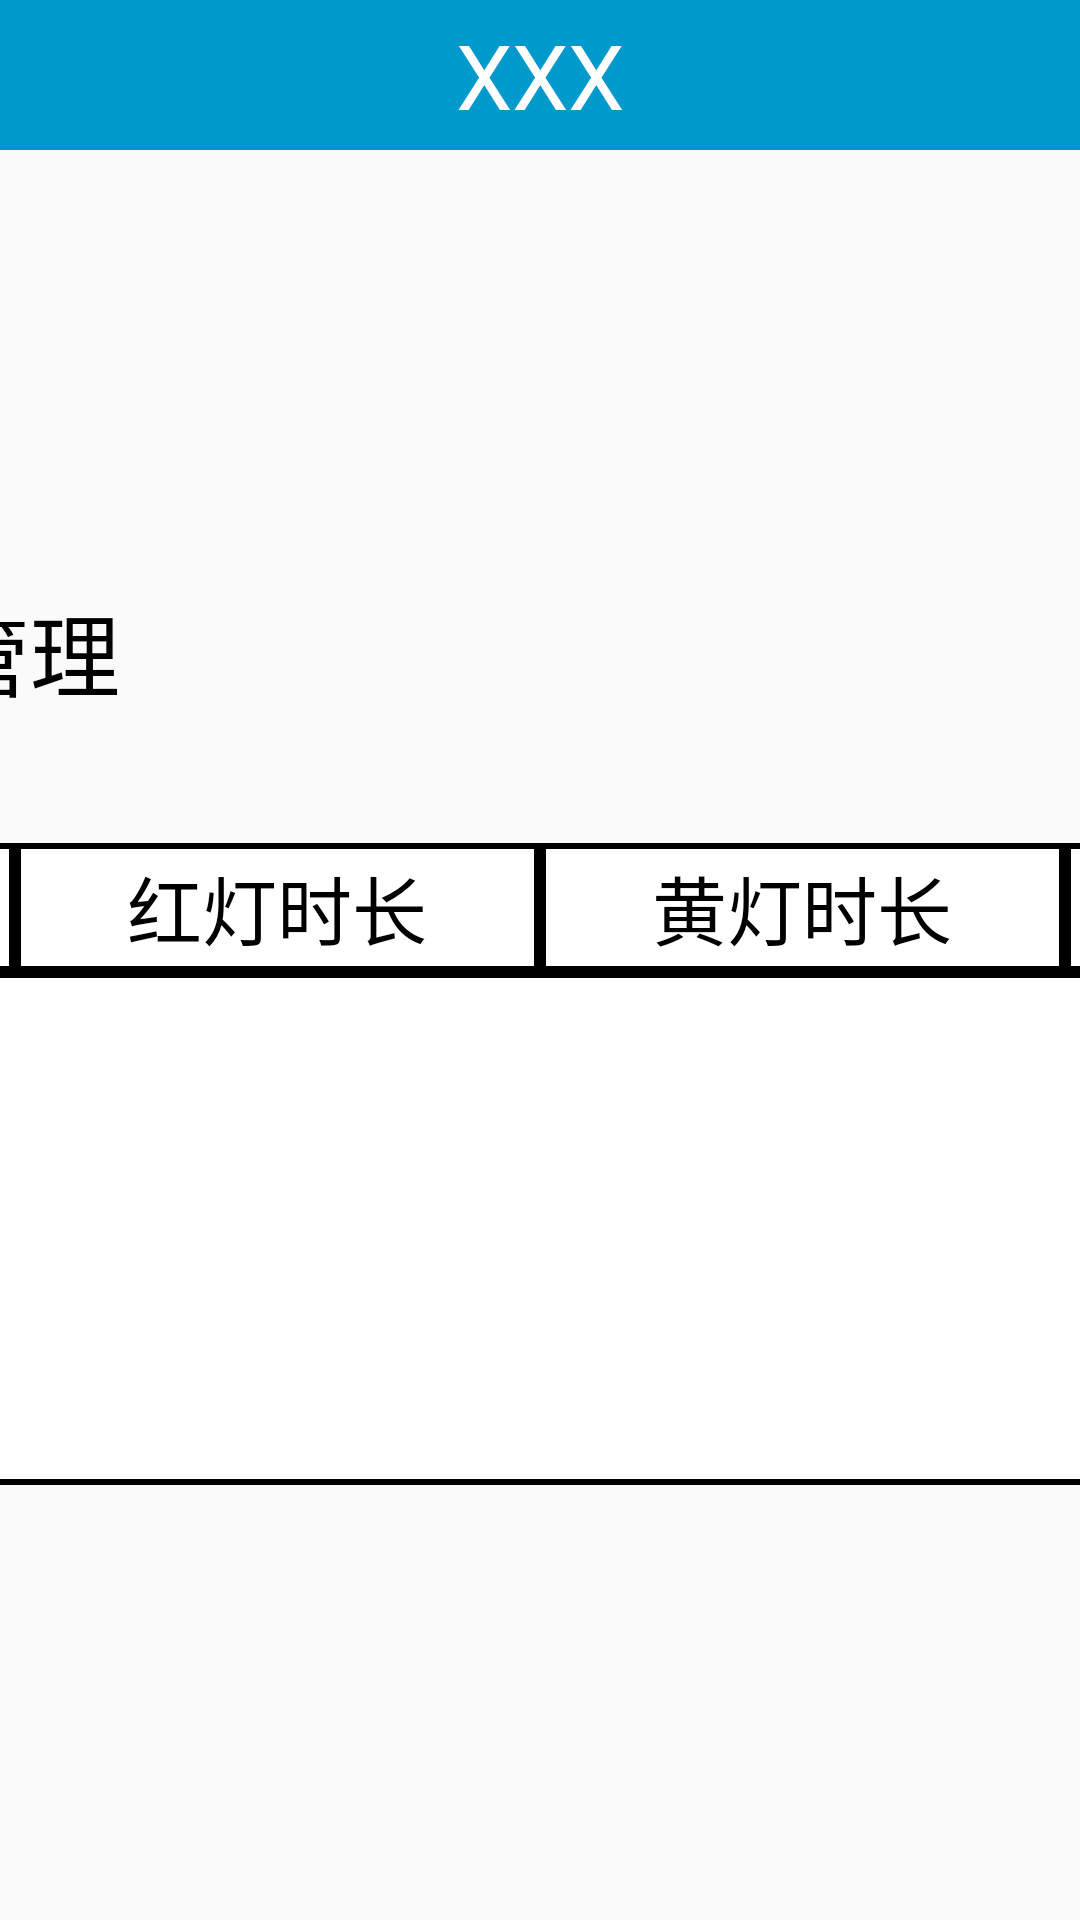

This screen was rendered from an Android layout file. Write that file and the resources it references.
<!-- AndroidManifest.xml: application theme AppTheme -->
<!-- res/layout/activity_h_l_d_.xml -->
<?xml version="1.0" encoding="utf-8"?>
<androidx.constraintlayout.widget.ConstraintLayout xmlns:android="http://schemas.android.com/apk/res/android"
    xmlns:app="http://schemas.android.com/apk/res-auto"
    xmlns:tools="http://schemas.android.com/tools"
    android:layout_width="match_parent"
    android:layout_height="match_parent"
    tools:context=".Activity.HLD_Activity">
    <include layout="@layout/head"/>
    <LinearLayout
        android:gravity="center"
        android:orientation="vertical"
        android:layout_width="match_parent"
        android:layout_height="match_parent">
        <LinearLayout
            android:orientation="vertical"
            android:layout_marginTop="50dp"
            android:layout_width="700dp"
            android:layout_height="300dp">
            <TextView
                android:layout_weight="3"
                android:textSize="30sp"
                android:textColor="#000000"
                android:text="红绿灯信息管理"
                android:layout_width="match_parent"
                android:layout_height="match_parent"/>
            <LinearLayout
                android:layout_weight="3"
                android:layout_width="match_parent"
                android:layout_height="match_parent">
                <TextView
                    android:textColor="#000000"
                    android:textSize="30sp"
                    android:text="排序:"
                    android:layout_width="wrap_content"
                    android:layout_height="match_parent"/>
                <Spinner
                    android:gravity="center"
                    android:entries="@array/hld"
                    android:id="@+id/sp_px"
                    android:layout_width="500dp"
                    android:layout_height="match_parent"/>
                <Button
                    android:onClick="ChaXun"
                    android:text="查询"
                    android:layout_width="match_parent"
                    android:layout_height="match_parent"/>
            </LinearLayout>
            <LinearLayout
                android:orientation="vertical"
                android:layout_weight="1"
                android:layout_width="match_parent"
                android:layout_height="match_parent">
                <LinearLayout
                    android:background="@drawable/underline"
                    android:layout_weight="4"
                    android:layout_width="match_parent"
                    android:layout_height="match_parent">
                    <TextView
                        android:background="@drawable/underline"
                        android:layout_weight="1"
                        android:gravity="center"
                        android:textColor="#000000"
                        android:textSize="25sp"
                        android:text="路口"
                        android:layout_width="match_parent"
                        android:layout_height="match_parent"/>
                    <TextView
                        android:background="@drawable/underline"
                        android:layout_weight="1"
                        android:gravity="center"
                        android:textColor="#000000"
                        android:textSize="25sp"
                        android:text="红灯时长"
                        android:layout_width="match_parent"
                        android:layout_height="match_parent"/>
                    <TextView
                        android:background="@drawable/underline"
                        android:layout_weight="1"
                        android:gravity="center"
                        android:textColor="#000000"
                        android:textSize="25sp"
                        android:text="黄灯时长"
                        android:layout_width="match_parent"
                        android:layout_height="match_parent"/>
                    <TextView
                        android:background="@drawable/underline"
                        android:layout_weight="1"
                        android:gravity="center"
                        android:textColor="#000000"
                        android:textSize="25sp"
                        android:text="绿灯时长"
                        android:layout_width="match_parent"
                        android:layout_height="match_parent"/>
                </LinearLayout>
                <ListView
                    android:background="@drawable/underline"
                    android:layout_weight="1"
                    android:id="@+id/list_view"
                    android:layout_width="match_parent"
                    android:layout_height="match_parent"/>
            </LinearLayout>
        </LinearLayout>
    </LinearLayout>

</androidx.constraintlayout.widget.ConstraintLayout>
<!-- res/layout/head.xml (included above) -->
<?xml version="1.0" encoding="utf-8"?>
<androidx.constraintlayout.widget.ConstraintLayout
    xmlns:android="http://schemas.android.com/apk/res/android"
    xmlns:tools="http://schemas.android.com/tools"
    android:layout_width="match_parent"
    android:layout_height="wrap_content">
    <LinearLayout
        android:background="#0099cc"
        android:layout_width="match_parent"
        android:layout_height="50dp"
        tools:ignore="MissingConstraints">
    <LinearLayout
        android:layout_weight="1"
        android:layout_width="match_parent"
        android:layout_height="match_parent">
        <ImageView
            android:onClick="caidan"
            android:src="@mipmap/caidan"
            android:layout_width="wrap_content"
            android:layout_height="wrap_content"/>
    </LinearLayout>
        <LinearLayout
            android:layout_weight="1"
            android:layout_width="match_parent"
            android:layout_height="match_parent">
        <TextView
            android:gravity="center"
            android:textColor="#ffffff"
            android:textSize="30sp"
            android:id="@+id/title"
            android:text="XXX"
            android:layout_width="match_parent"
            android:layout_height="match_parent"/>
    </LinearLayout>
        <LinearLayout
            android:layout_weight="1"
            android:layout_width="match_parent"
            android:layout_height="match_parent">

        </LinearLayout>
    </LinearLayout>

</androidx.constraintlayout.widget.ConstraintLayout>
<!-- resources referenced by this layout -->
<resources>
  <string-array name="hld">
          <item>路口升序</item>
          <item>路口降序</item>
          <item>红灯升序</item>
          <item>红灯降序</item>
          <item>绿灯升序</item>
          <item>绿灯降序</item>
          <item>黄灯升序</item>
          <item>黄灯降序</item>
      </string-array>
  <!-- drawable underline (drawable) -->
  <?xml version="1.0" encoding="utf-8"?>
  <shape xmlns:android="http://schemas.android.com/apk/res/android">
      <solid android:color="#ffffff"/>
      <stroke android:color="#000000"
          android:width="2dp"/>
  </shape>
  <style name="AppTheme" parent="Theme.AppCompat.Light.NoActionBar">
          
          <item name="colorPrimary">@color/colorPrimary</item>
          <item name="colorPrimaryDark">@color/colorPrimaryDark</item>
          <item name="colorAccent">@color/colorAccent</item>
      </style>
  <!-- not gathered from this repository: default colours our renderer supplied (Android Studio template values) -->
  <color name="colorPrimary">#FF6200EE</color>
  <color name="colorPrimaryDark">#FF3700B3</color>
  <color name="colorAccent">#FF03DAC5</color>
</resources>
